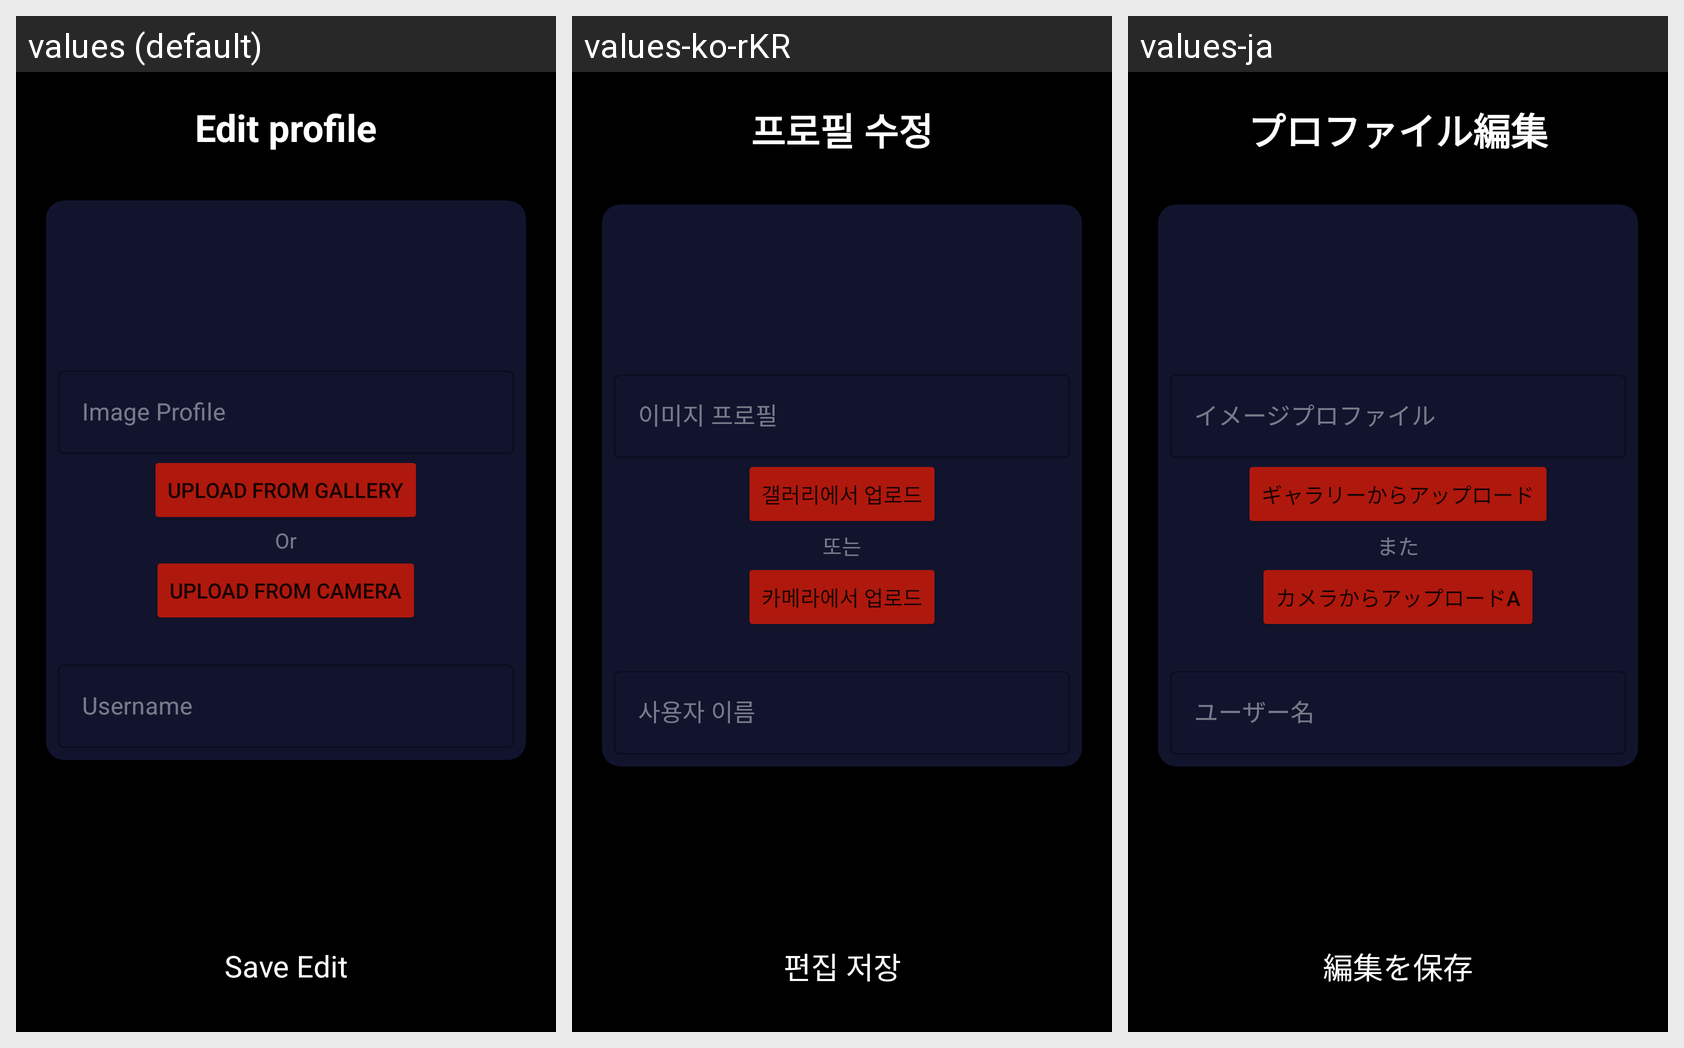

Translations of the strings shown on this Android screen, per locale in the grid:
Android screen res/layout/fragment_edit_profile.xml rendered under 3 locales, left to right: values (default), values-ko-rKR, values-ja. Device: Nexus 5 (rendered at 1080×1920; each locale shown at half size, 540×960, under a caption strip naming it); theme Theme.ChallengeChapter5.
Strings drawn on this screen, with the default value and each locale's value (text and hints the layout hard-codes, and strings that could not be matched under every locale, appear in the picture but are not listed):

edit_profile
  values: Edit profile
  values-ko-rKR: 프로필 수정
  values-ja: プロファイル編集

image_profile
  values: Image Profile
  values-ko-rKR: 이미지 프로필
  values-ja: イメージプロファイル

upload_from_gallery
  values: Upload from gallery
  values-ko-rKR: 갤러리에서 업로드
  values-ja: ギャラリーからアップロード

or
  values: Or
  values-ko-rKR: 또는
  values-ja: また

upload_from_camera
  values: Upload from Camera
  values-ko-rKR: 카메라에서 업로드
  values-ja: カメラからアップロードa

username
  values: Username
  values-ko-rKR: 사용자 이름
  values-ja: ユーザー名

save_edit
  values: Save Edit
  values-ko-rKR: 편집 저장
  values-ja: 編集を保存
